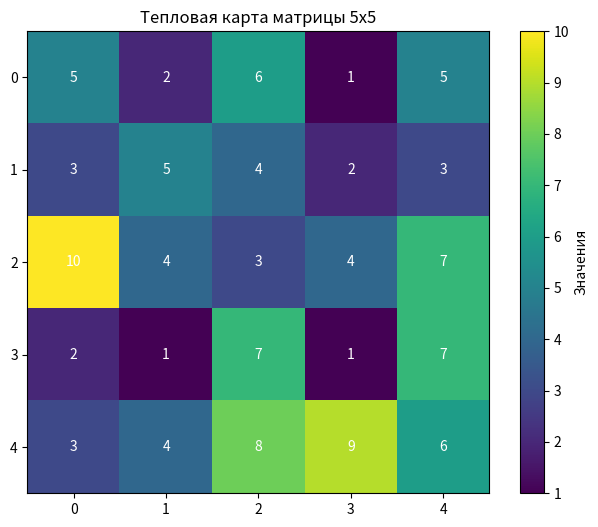

Recreate this plot in Python.
import numpy as np
import matplotlib.pyplot as plt

# Используем матрицу из задания 3
matrix = np.random.randint(1, 11, size=(5, 5))

# Создание тепловой карты
plt.figure(figsize=(8, 6))
plt.imshow(matrix, cmap='viridis')  # Карта с цветовой схемой 'viridis'
plt.colorbar(label='Значения')      # Цветовая шкала

# Добавление аннотаций
for i in range(matrix.shape[0]):    # По строкам
    for j in range(matrix.shape[1]): # По столбцам
        plt.text(j, i, matrix[i, j], 
                ha='center', va='center',
                color='white')

# Оформление
plt.title('Тепловая карта матрицы 5x5')
plt.xticks(range(5))
plt.yticks(range(5))
plt.show()